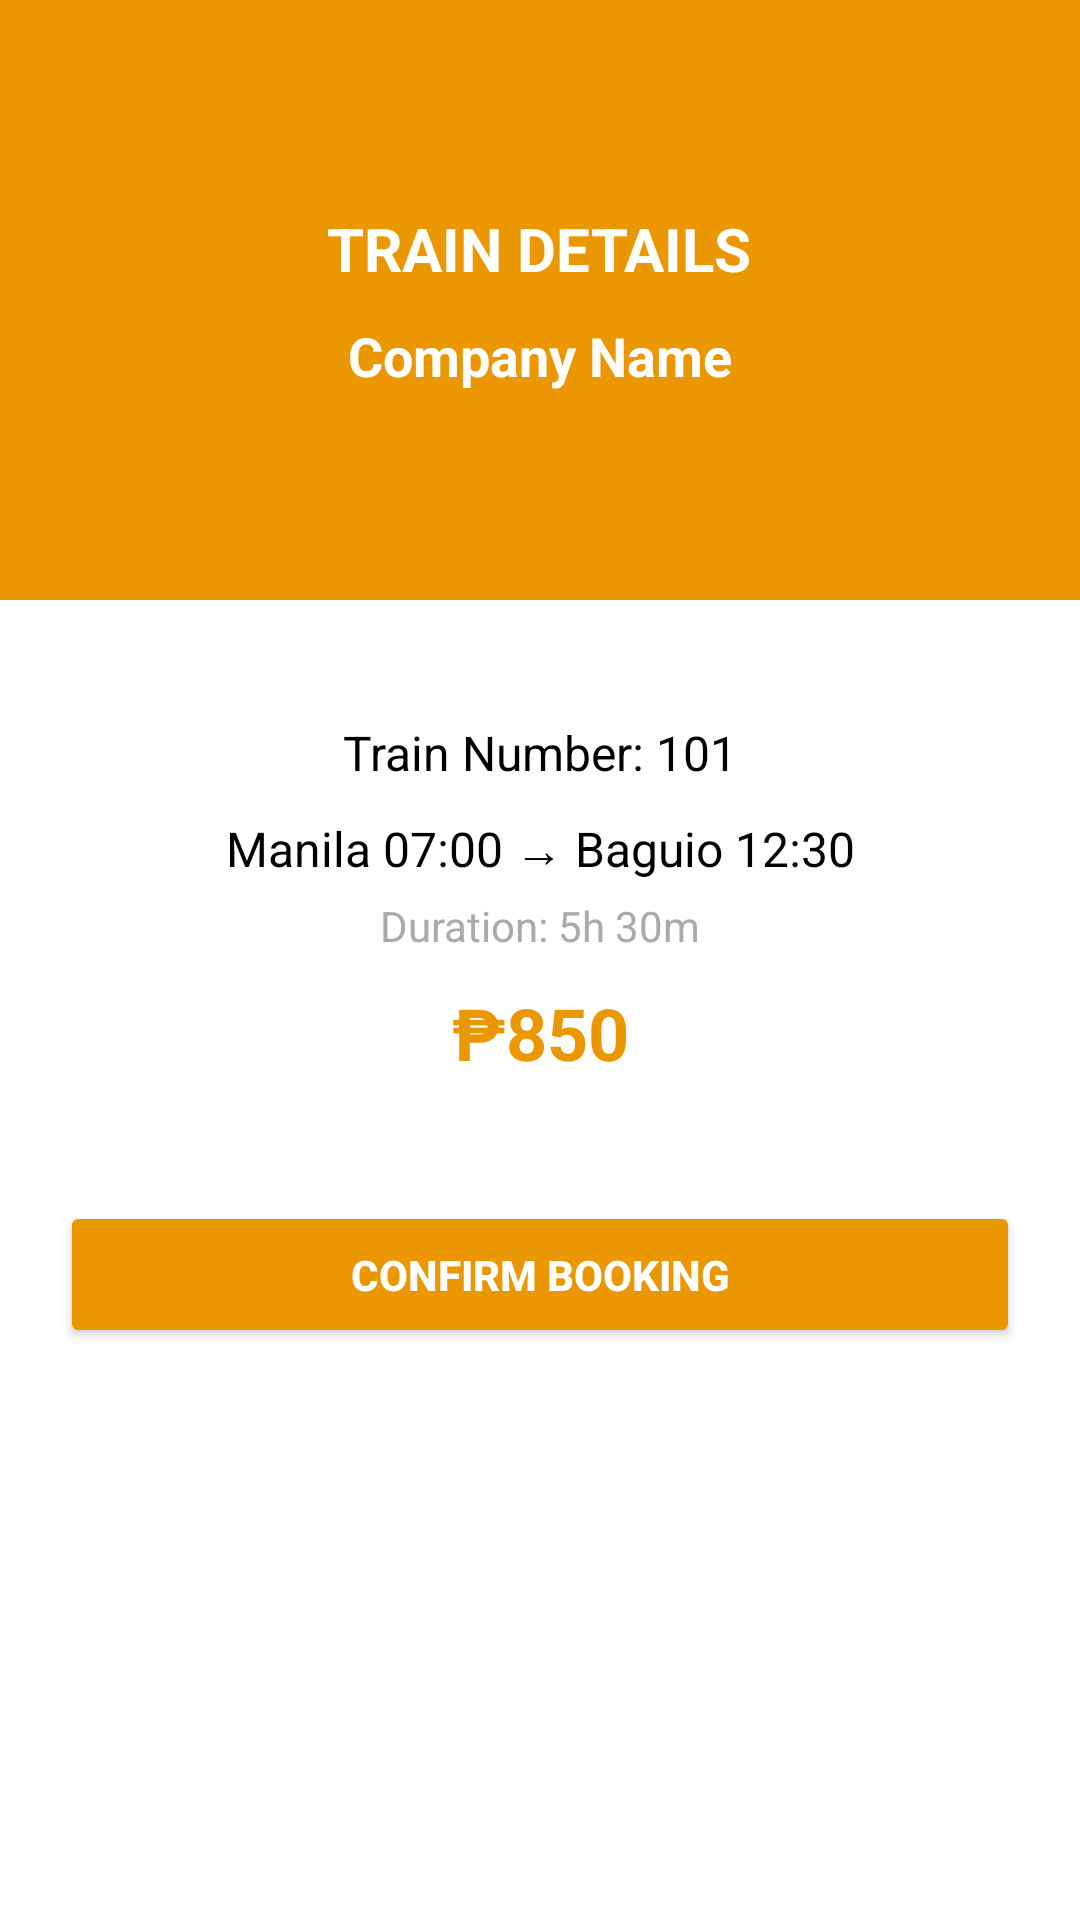

Reconstruct the res/layout file that produces this screen, plus the resources it refers to.
<!-- AndroidManifest.xml: application theme Theme.Mayolshawn -->
<!-- res/layout/activity_train_details.xml -->
<LinearLayout xmlns:android="http://schemas.android.com/apk/res/android"
    android:layout_width="match_parent"
    android:layout_height="match_parent"
    android:orientation="vertical"
    android:background="@android:color/white">

    
    <LinearLayout
        android:layout_width="match_parent"
        android:layout_height="200dp"
        android:background="#eb9701"
        android:gravity="center"
        android:orientation="vertical"
        android:padding="20dp">

        <TextView
            android:layout_width="wrap_content"
            android:layout_height="wrap_content"
            android:text="TRAIN DETAILS"
            android:textSize="20sp"
            android:textStyle="bold"
            android:textColor="@android:color/white"/>

        <TextView
            android:id="@+id/tv_train_company"
            android:layout_width="wrap_content"
            android:layout_height="wrap_content"
            android:text="Company Name"
            android:textSize="18sp"
            android:textColor="@android:color/white"
            android:textStyle="bold"
            android:layout_marginTop="10dp"/>
    </LinearLayout>

    
    <LinearLayout
        android:layout_width="match_parent"
        android:layout_height="wrap_content"
        android:orientation="vertical"
        android:padding="20dp"
        android:gravity="center">

        
        <LinearLayout
            android:layout_width="match_parent"
            android:layout_height="wrap_content"
            android:padding="20dp"
            android:elevation="5dp"
            android:orientation="vertical">

            <TextView
                android:id="@+id/tv_train_number"
                android:layout_width="match_parent"
                android:layout_height="wrap_content"
                android:text="Train Number: 101"
                android:textSize="16sp"
                android:textColor="@android:color/black"
                android:gravity="center"/>

            <TextView
                android:id="@+id/tv_departure_arrival"
                android:layout_width="match_parent"
                android:layout_height="wrap_content"
                android:text="Manila 07:00 → Baguio 12:30"
                android:textSize="16sp"
                android:textColor="@android:color/black"
                android:gravity="center"
                android:layout_marginTop="10dp"/>

            <TextView
                android:id="@+id/tv_duration"
                android:layout_width="match_parent"
                android:layout_height="wrap_content"
                android:text="Duration: 5h 30m"
                android:textSize="14sp"
                android:textColor="@android:color/darker_gray"
                android:gravity="center"
                android:layout_marginTop="5dp"/>

            <TextView
                android:id="@+id/tv_price"
                android:layout_width="match_parent"
                android:layout_height="wrap_content"
                android:text="₱850"
                android:textSize="24sp"
                android:textColor="#EB9701"
                android:textStyle="bold"
                android:gravity="center"
                android:layout_marginTop="10dp"/>
        </LinearLayout>

        
        <Button
            android:id="@+id/btn_confirm_booking"
            android:layout_width="match_parent"
            android:layout_height="wrap_content"
            android:text="CONFIRM BOOKING"
            android:backgroundTint="#EB9701"
            android:textColor="@android:color/white"
            android:textStyle="bold"
            android:padding="15dp"
            android:layout_marginTop="20dp"/>
    </LinearLayout>
</LinearLayout>
<!-- resources referenced by this layout -->
<resources>
  <style name="Theme.Mayolshawn" parent="Base.Theme.Mayolshawn" />
  <style name="Base.Theme.Mayolshawn" parent="Theme.Material3.DayNight.NoActionBar">
          
          
      </style>
</resources>
